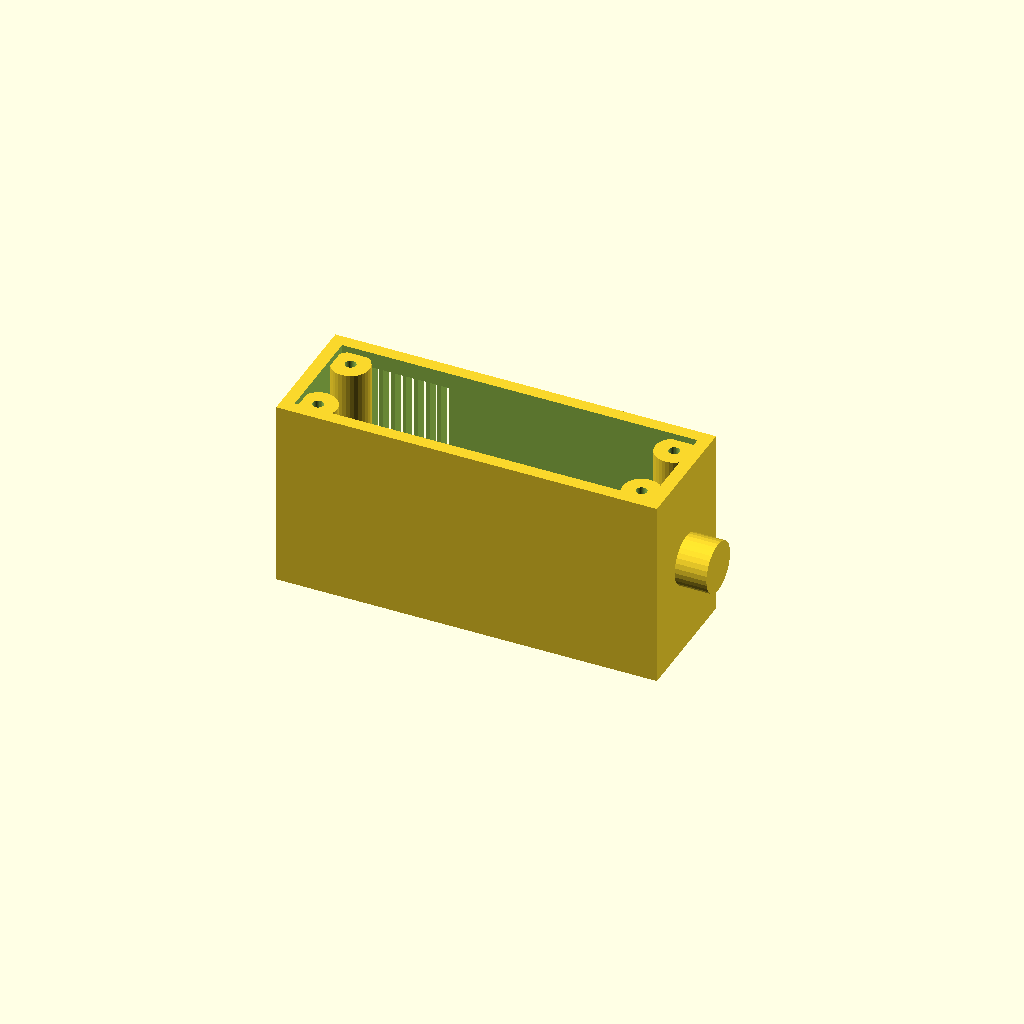
Cell 1: the model at its default parameters.
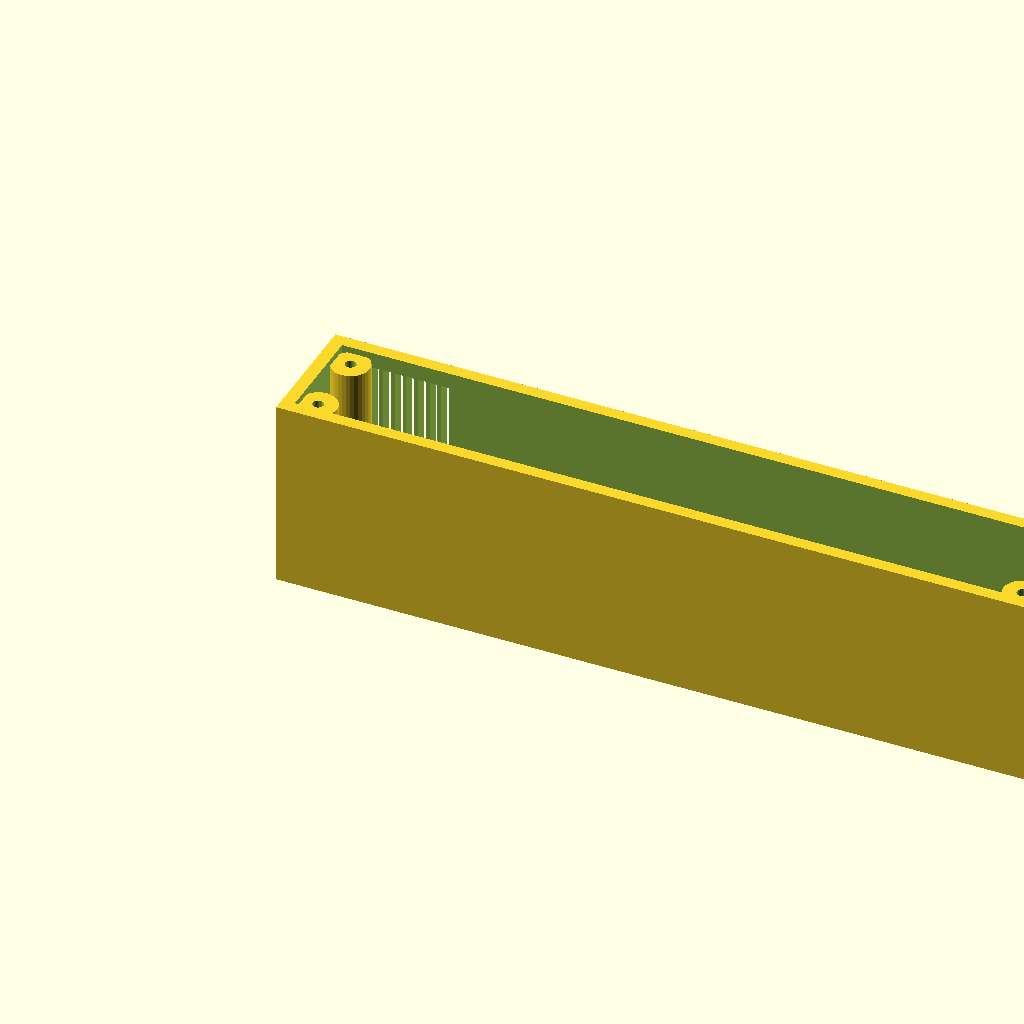
Cell 2: length = 240 (everything else at default).
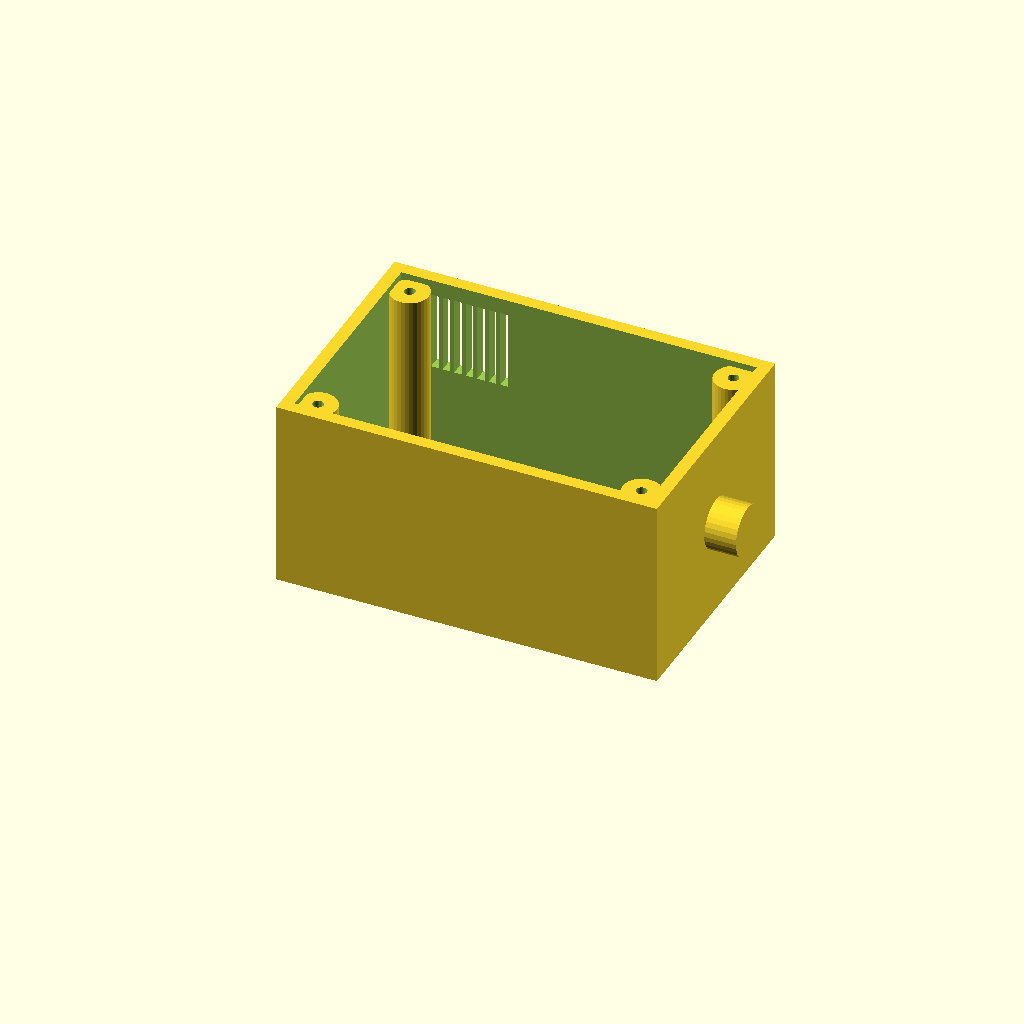
Cell 3: width = 80 (everything else at default).
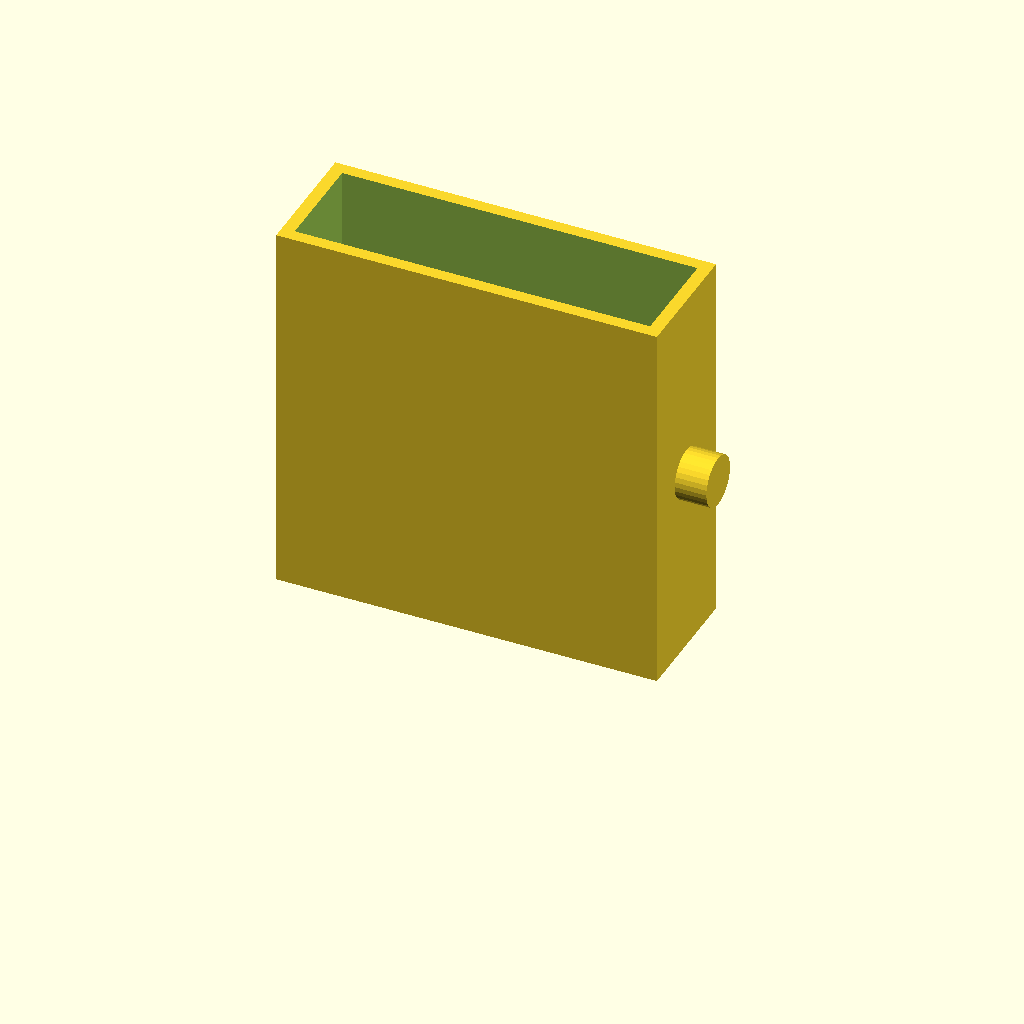
Cell 4 — height set to 120, the other parameters unchanged.
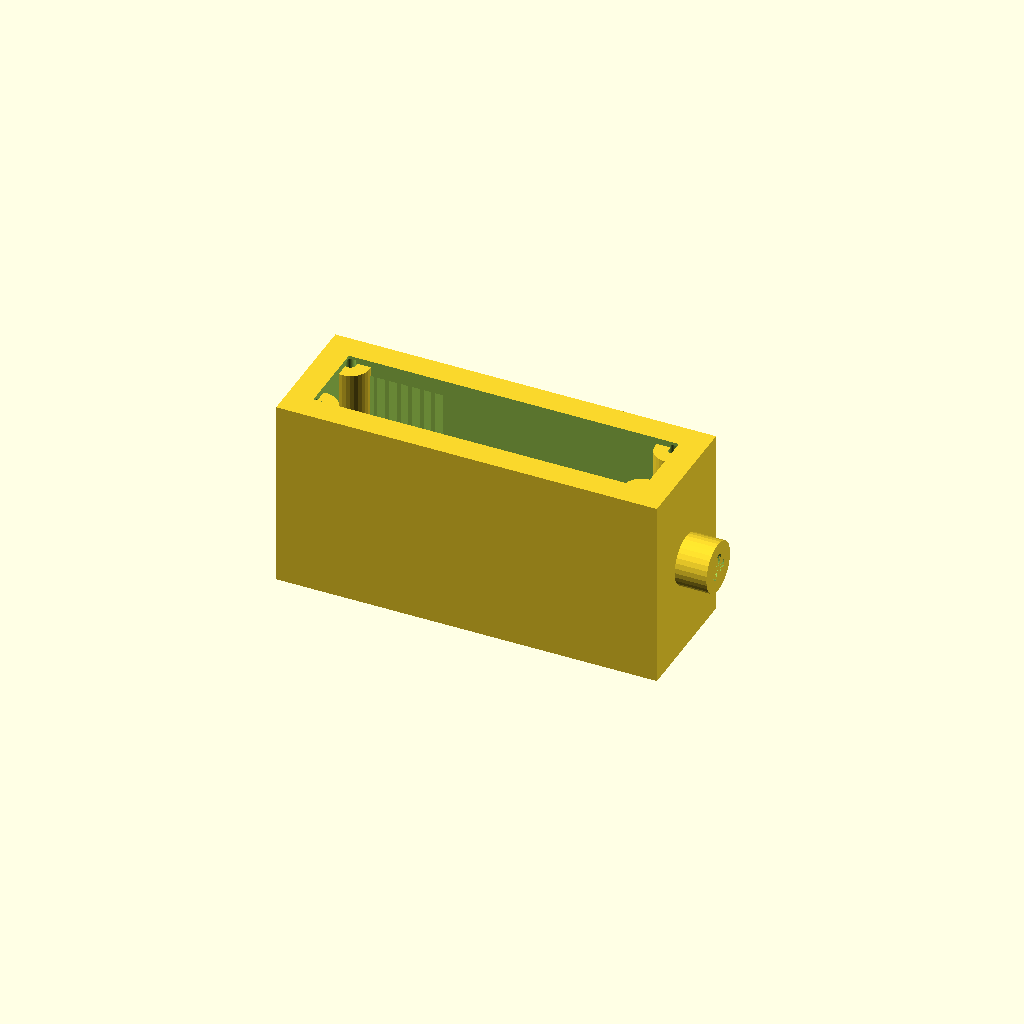
Cell 5 — wall set to 8, the other parameters unchanged.
All cells are drawn from one camera (rotation 55°, 0°, 25°, orthographic, colour scheme Cornfield), so only the parameter changes between them.
OpenSCAD source file optional_data/data/gen2/enclosures/part_0002.scad:
$fn = 32;

// ----------------------------------------------------------------------
// Enclosure body: 120 x 40 x 60 mm, wall 4 mm
// ----------------------------------------------------------------------

// --- parameters (mm) ---
length = 120;             // outside length, X
width = 40;               // outside width, Y
height = 60;              // outside height, Z
wall = 4;                 // side wall thickness
floor_t = 2.5;            // floor thickness
boss_d = 12;              // corner boss diameter
boss_h = 55.5;            // corner boss height above the floor
boss_hole_d = 3.4;        // lid screw clearance in the boss
boss_lip = 9;             // boss centre inset from the corner
vent_slots = 10;          // vent slots in the long wall
vent_w = 2.4;             // vent slot width
vent_h = 25;              // vent slot height
vent_pitch = 3.64;        // vent slot pitch
vent_z = 30;              // vent slot sill height
nipple_d = 16;            // cable gland boss diameter
nipple_h = 10;            // cable gland boss height
nipple_bore = 8;          // cable gland bore

module shell() {
  difference() {
    cube([length, width, height]);
    /* hollow, open at the top */
    translate([wall, wall, floor_t])
      cube([length - 2 * wall, width - 2 * wall, height]);
  }
}

module bosses() {
  /* corner bosses, sunk 1 mm into the floor */
  for (sx = [0, 1]) for (sy = [0, 1])
    translate([sx * (length - 2 * boss_lip) + boss_lip, sy * (width - 2 * boss_lip) + boss_lip, floor_t - 1])
      cylinder(h = boss_h + 1, d = boss_d);
}

module gland() {
  /* boss on the short wall, sunk 1 mm into it */
  translate([length - 1, width / 2, height * 0.5]) rotate([0, 90, 0])
    cylinder(h = nipple_h + 1, d = nipple_d);
}

difference() {
  union() {
    shell();
    bosses();
    gland();
  }
  /* boss screw holes */
  for (sx = [0, 1]) for (sy = [0, 1])
    translate([sx * (length - 2 * boss_lip) + boss_lip, sy * (width - 2 * boss_lip) + boss_lip, -1]) cylinder(h = floor_t + boss_h + 2, d = boss_hole_d);
  /* vent grille in the +Y wall */
  for (i = [0 : vent_slots - 1]) translate([vent_pitch * (i + 1) - vent_w / 2, width - wall - 1, vent_z]) cube([vent_w, wall + 2, vent_h]);
  translate([length, width / 2, height * 0.5]) rotate([0, 90, 0]) translate([0, 0, -nipple_h - 2]) cylinder(h = nipple_h + wall + 4, d = nipple_bore);
}
Parameter table extracted from the source (name, type, default, range or options):
length: number, default 120
width: number, default 40
height: number, default 60
wall: number, default 4
floor_t: number, default 2.5
boss_d: number, default 12
boss_h: number, default 55.5
boss_hole_d: number, default 3.4
boss_lip: number, default 9
vent_slots: number, default 10
vent_w: number, default 2.4
vent_h: number, default 25
vent_pitch: number, default 3.64
vent_z: number, default 30
nipple_d: number, default 16
nipple_h: number, default 10
nipple_bore: number, default 8
